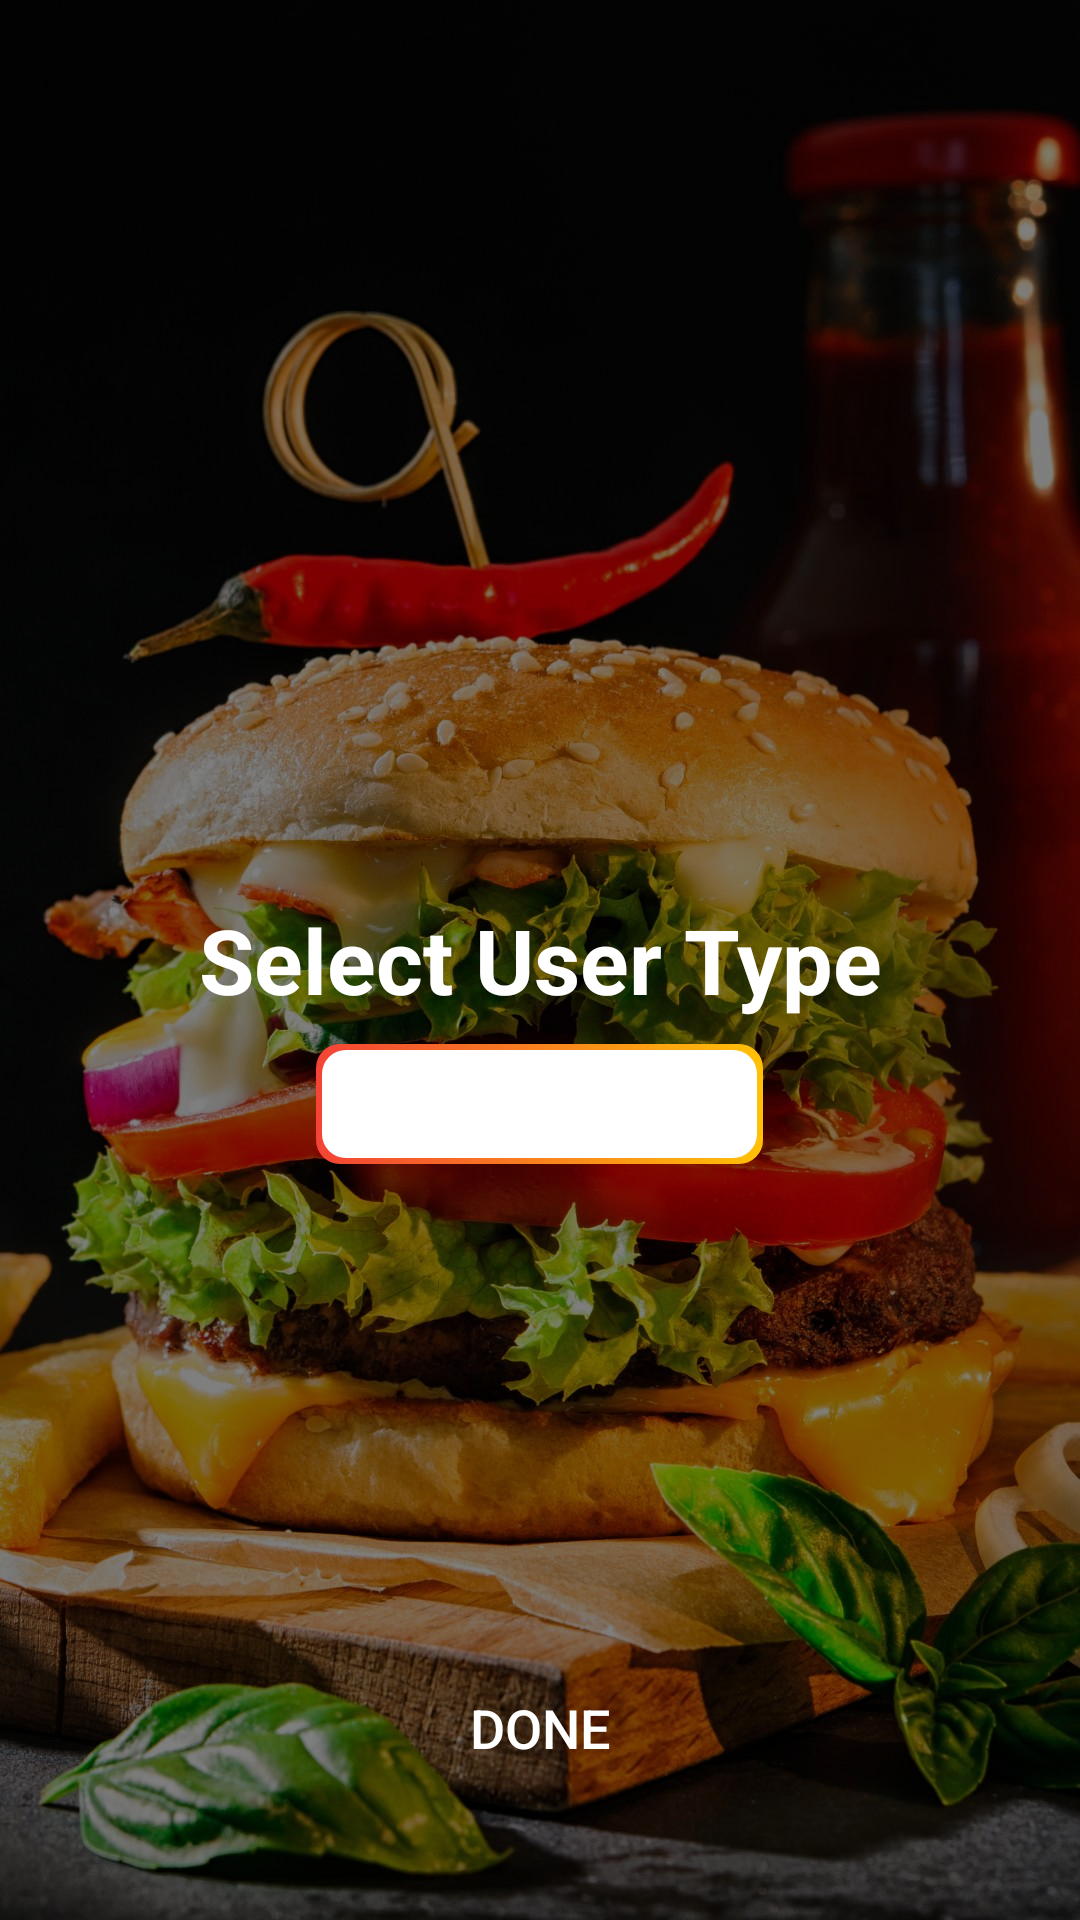

Layout XML and referenced resources for this Android screen:
<!-- AndroidManifest.xml: application theme AppTheme -->
<!-- res/layout/activity_user.xml -->
<?xml version="1.0" encoding="utf-8"?>
<RelativeLayout

    xmlns:android="http://schemas.android.com/apk/res/android"
    android:orientation="vertical"
    android:layout_width="match_parent"
    android:layout_height="match_parent">

<RelativeLayout
    android:background="@drawable/usertype"
    android:layout_width="match_parent"
    android:layout_height="match_parent"/>
    <RelativeLayout
        android:alpha="0.5"
        android:layout_width="match_parent"
        android:layout_height="match_parent"
        android:background="@drawable/transparent_drawable"/>
    <TextView
        android:layout_centerInParent="true"
        android:textStyle="bold"
        android:textColor="@color/colorWhite"
        android:textSize="30dp"
        android:id="@+id/lbl_user_select"
        android:gravity="center"
        android:text="Select User Type"
        android:layout_width="match_parent"
        android:layout_height="wrap_content"/>
    <Spinner
        android:background="@drawable/item_outline_drawable"
        android:layout_centerHorizontal="true"
        android:layout_below="@+id/lbl_user_select"
        android:id="@+id/spinner"
        android:layout_width="149dp"
        android:layout_height="40dp"
        android:layout_marginBottom="8dp"
        android:layout_marginEnd="8dp"
        android:layout_marginStart="8dp"
        android:layout_marginTop="8dp"
        />
    <Button
        android:layout_alignParentBottom="true"
        android:id="@+id/btn_done"
        android:layout_width="match_parent"
        android:layout_height="wrap_content"
        android:layout_margin="40dp"
        android:background="@drawable/button_drawable"
        android:text="Done"
        android:textColor="@color/colorWhite"
        android:textSize="18dp" />

</RelativeLayout>
<!-- resources referenced by this layout -->
<resources>
  <color name="colorWhite">#FFFFFF</color>
  <!-- drawable item_outline_drawable (drawable) -->
  <?xml version="1.0" encoding="utf-8"?>
  <layer-list xmlns:android="http://schemas.android.com/apk/res/android">
      <item>
          <shape >
              <gradient
                  android:startColor="@color/colorPrimaryDark"
                  android:endColor="@color/colorPrimary"
                  android:angle="0" />
              <stroke
                  android:width="0dp"
                  android:color="@color/colorTransparent" />
              <corners
                  android:radius="8dp" />
              <padding android:bottom="2dp"
                  android:left="2dp"
                  android:right="2dp"
                  android:top="2dp"/>
          </shape>
      </item>
  
      <item android:top="0dp">
          <shape>
  
              <solid android:color="@color/colorWhite"/>
              <corners
                  android:radius="8dp" />
          </shape>
      </item>
  </layer-list>
  <!-- drawable transparent_drawable (drawable) -->
  <?xml version="1.0" encoding="utf-8"?>
  <shape
      xmlns:android="http://schemas.android.com/apk/res/android"
      android:shape="rectangle" >
      <solid android:color="@color/colorBlack"/>
  </shape>
  <!-- drawable usertype: jpg bitmap (drawable, 268998 bytes) -->
  <style name="AppTheme" parent="Theme.MaterialComponents.Light.DarkActionBar.Bridge">
          
          <item name="colorPrimary">@color/colorPrimary</item>
          <item name="colorPrimaryDark">@color/colorPrimaryDark</item>
          <item name="colorAccent">@color/colorPrimary</item>
          <item name="android:windowActionBarOverlay">true</item>
          <item name="windowActionBar">false</item>
          <item name="windowNoTitle">true</item>
      </style>
  <color name="colorPrimaryDark">#F44336</color>
  <color name="colorPrimary">#FFC107</color>
  <color name="colorTransparent">#00000000</color>
  <color name="colorBlack">#000000</color>
</resources>
